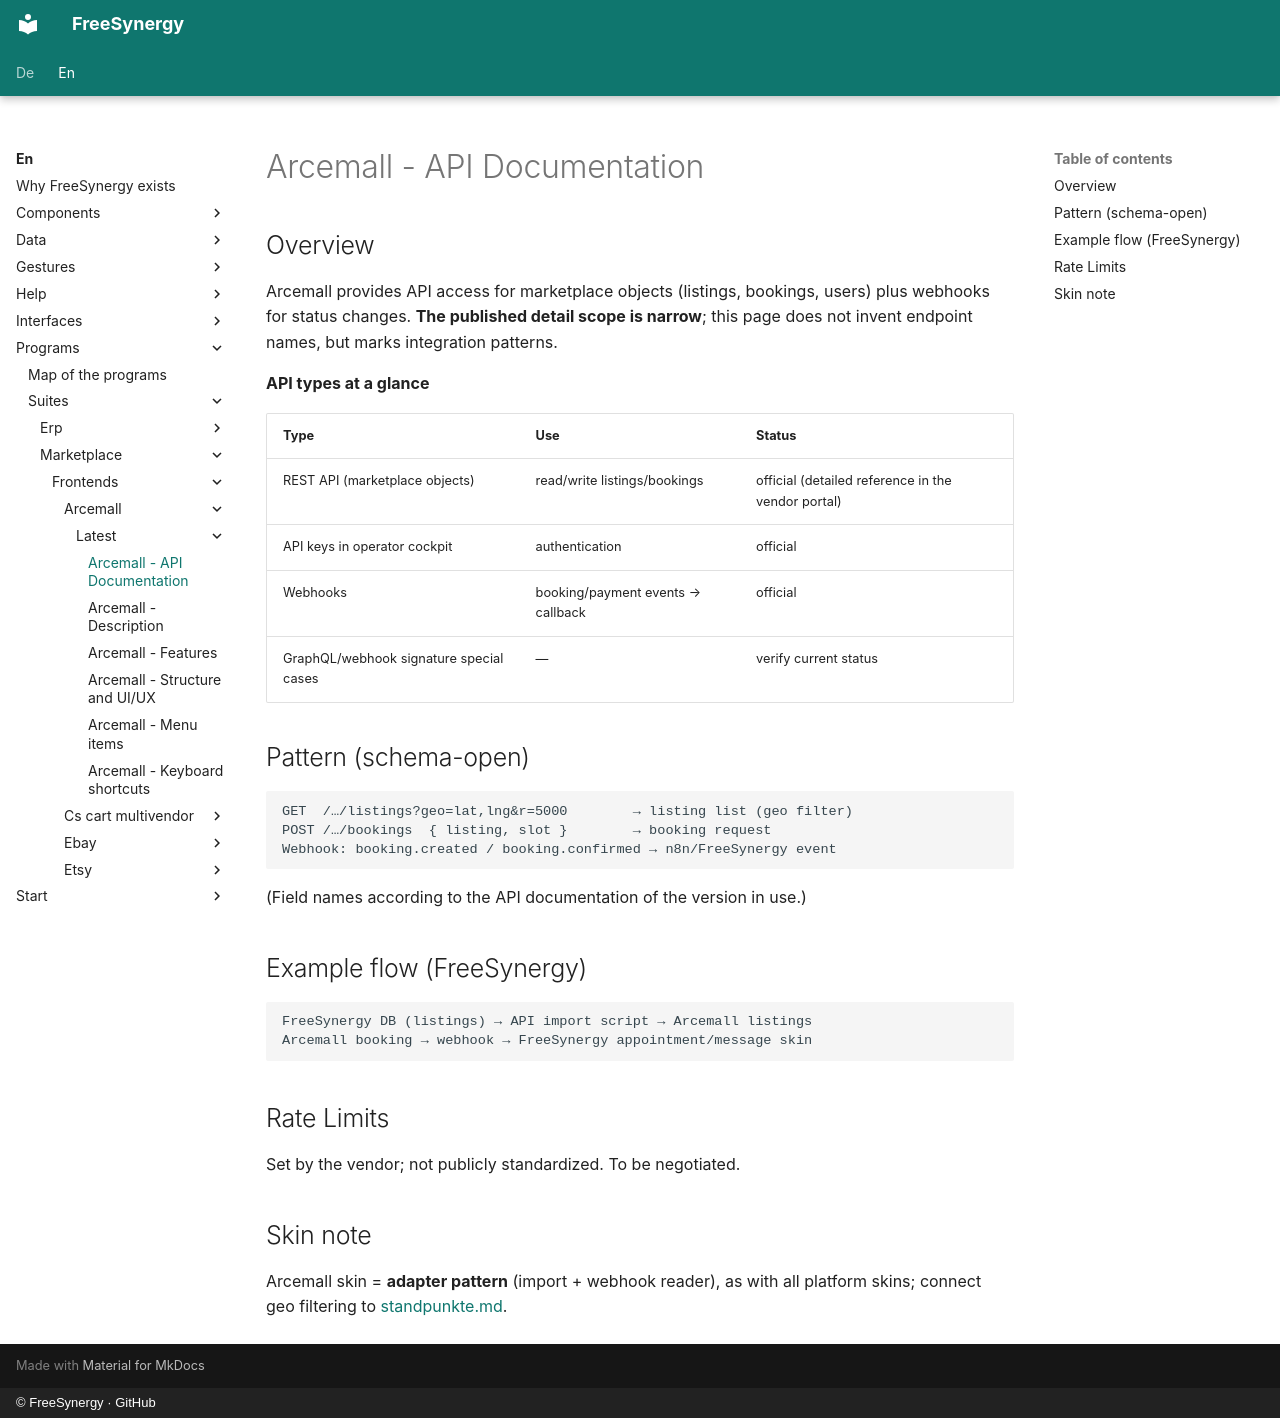

repository: FreeSynergy/fs-documentation · page: en/programs/suites/marketplace/frontends/arcemall/latest/api/index.html · generator: mkdocs · copyright: © FreeSynergy · GitHub

# Arcemall - API Documentation

## Overview

Arcemall provides API access for marketplace objects (listings, bookings, users) plus webhooks for status changes. **The published detail scope is narrow**; this page does not invent endpoint names, but marks integration patterns.

**API types at a glance**

| Type | Use | Status |
|-----|------------|--------|
| REST API (marketplace objects) | read/write listings/bookings | official (detailed reference in the vendor portal) |
| API keys in operator cockpit | authentication | official |
| Webhooks | booking/payment events → callback | official |
| GraphQL/webhook signature special cases | — | verify current status |

## Pattern (schema-open)

```
GET  /…/listings?geo=lat,lng&r=5000        → listing list (geo filter)
POST /…/bookings  { listing, slot }        → booking request
Webhook: booking.created / booking.confirmed → n8n/FreeSynergy event
```

(Field names according to the API documentation of the version in use.)

## Example flow (FreeSynergy)

```
FreeSynergy DB (listings) → API import script → Arcemall listings
Arcemall booking → webhook → FreeSynergy appointment/message skin
```

## Rate Limits

Set by the vendor; not publicly standardized. To be negotiated.

## Skin note

Arcemall skin = **adapter pattern** (import + webhook reader), as with all platform skins; connect geo filtering to [standpunkte.md](../../../../../apps/maps/standpunkte.md).
